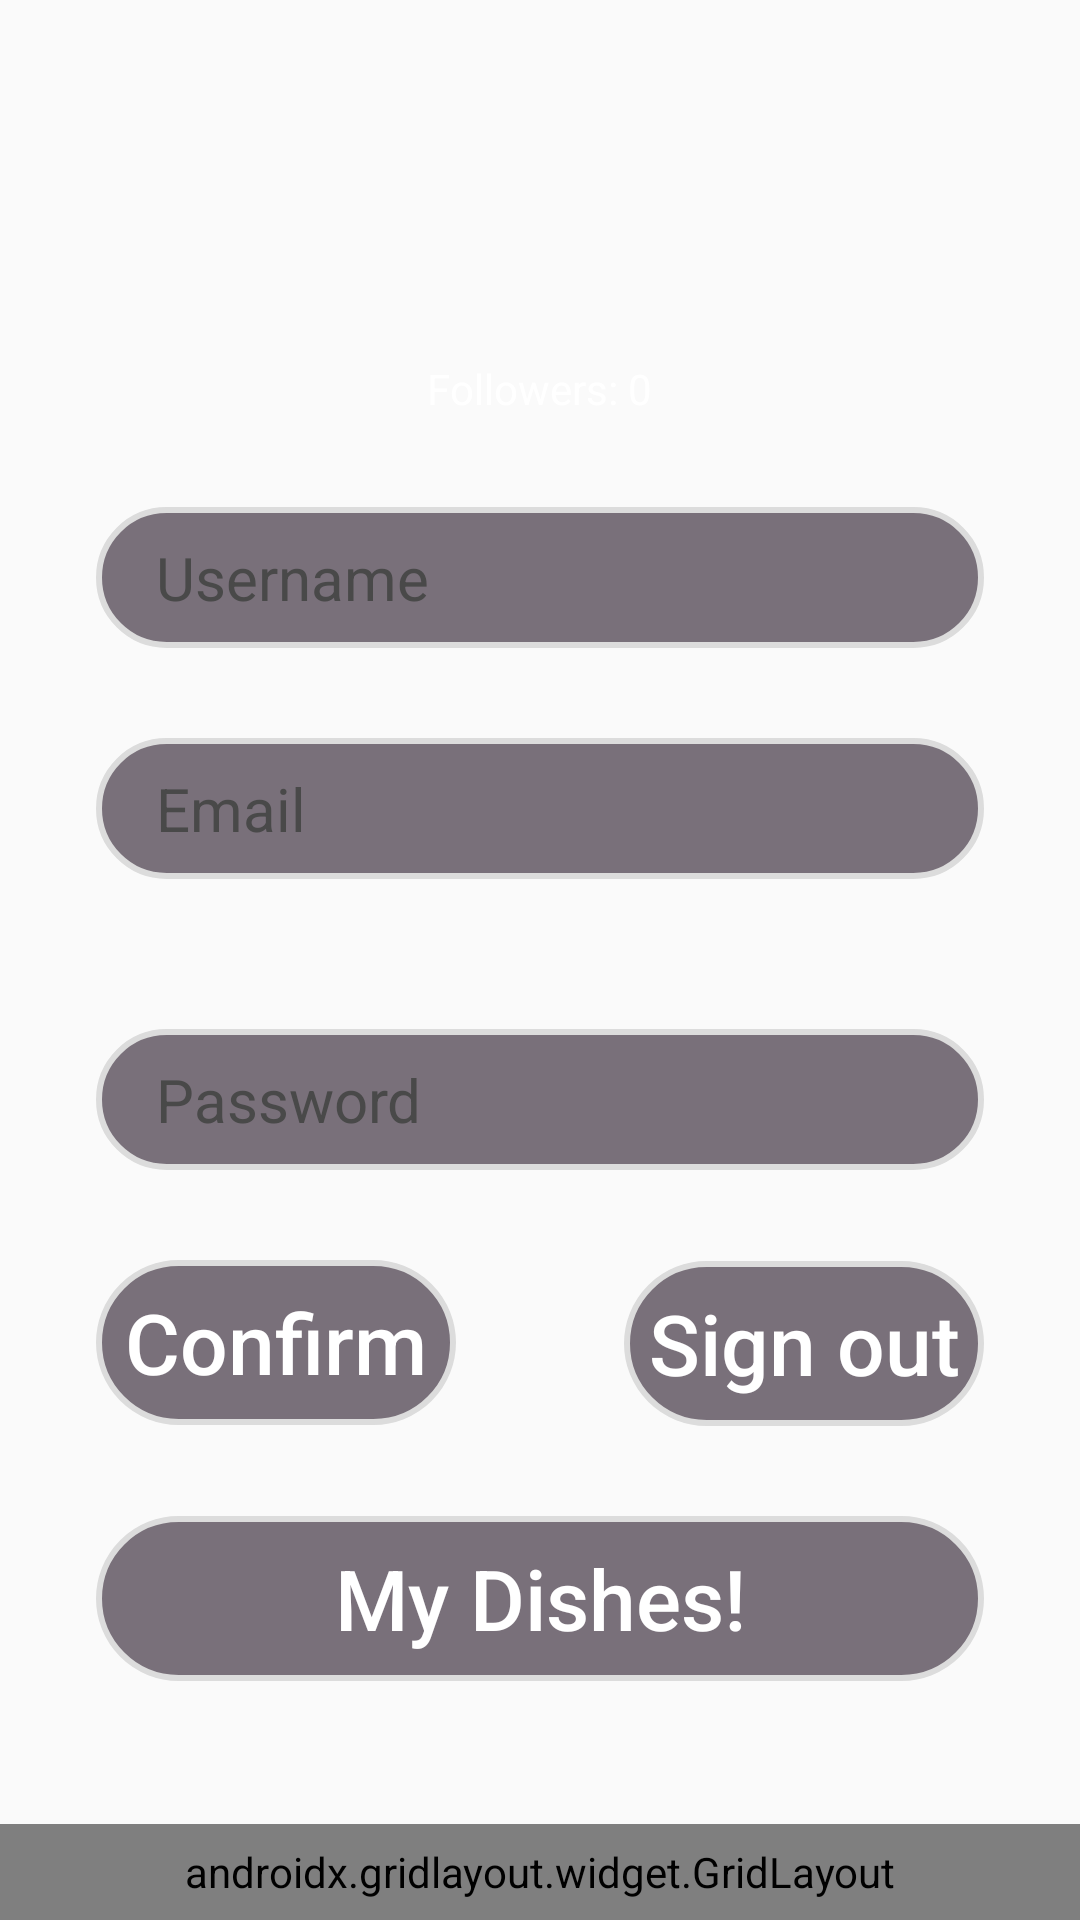

Write the Android layout XML for this screen, with the resource values it uses.
<!-- AndroidManifest.xml: application theme AppThemestyles -->
<!-- res/layout/fragment_profile.xml -->
<?xml version="1.0" encoding="utf-8"?>
<LinearLayout xmlns:android="http://schemas.android.com/apk/res/android"
xmlns:app="http://schemas.android.com/apk/res-auto"
xmlns:tools="http://schemas.android.com/tools"
android:layout_width="match_parent"
android:layout_height="match_parent"
android:background="@drawable/kitchens3"
android:orientation="vertical"
tools:context=".profile">



<LinearLayout
    android:layout_width="match_parent"
    android:layout_height="match_parent"
    android:layout_weight="1"
    android:orientation="vertical">


    <TextView
        android:layout_width="wrap_content"
        android:layout_height="wrap_content"
        android:text="Followers: 0"
        android:id="@+id/followers"
        android:layout_gravity="center"
        android:layout_marginTop="120dp"
        android:textColor="@android:color/white" />

    <EditText
        android:id="@+id/username_field"
        android:layout_width="match_parent"
        android:layout_height="wrap_content"
        android:layout_marginStart="32dp"
        android:layout_marginTop="30dp"
        android:layout_marginEnd="32dp"
        android:enabled="false"
        android:background="@drawable/rounded_border"
        android:hint="Username"
        android:imeOptions="actionNext"
        android:textColor="@android:color/white"
        android:textColorHint="@color/grey"
        android:textSize="20sp"
        app:layout_constraintEnd_toEndOf="parent"
        app:layout_constraintHorizontal_bias="0.0"
        app:layout_constraintStart_toStartOf="parent"
        />

    <EditText
        android:id="@+id/email_field"
        android:layout_width="match_parent"
        android:layout_height="wrap_content"
        android:layout_marginStart="32dp"
        android:layout_marginTop="30dp"
        android:layout_marginEnd="32dp"
        android:background="@drawable/rounded_border"
        android:hint="Email"
        android:inputType="textEmailAddress"
        android:imeOptions="actionNext"
        android:textColor="@android:color/white"
        android:textColorHint="@color/grey"
        android:textSize="20sp"
        app:layout_constraintEnd_toEndOf="parent"
        app:layout_constraintHorizontal_bias="0.0"
        app:layout_constraintStart_toStartOf="parent"
        />

    <EditText
        android:id="@+id/password_field"
        android:layout_width="match_parent"
        android:layout_height="wrap_content"
        android:layout_marginStart="32dp"
        android:layout_marginTop="50dp"
        android:layout_marginEnd="32dp"
        android:background="@drawable/rounded_border"
        android:hint="Password"
        android:inputType="textPassword"
        android:imeOptions="actionNext"
        android:textColor="@android:color/white"
        android:textColorHint="@color/grey"
        android:textSize="20sp"
        app:layout_constraintEnd_toEndOf="parent"
        app:layout_constraintHorizontal_bias="0.0"
        app:layout_constraintStart_toStartOf="parent"
        />

   <LinearLayout
       android:layout_width="match_parent"
       android:layout_height="wrap_content"
       android:orientation="horizontal"/>

    <Button
        android:id="@+id/update_button"
        android:layout_width="120dp"
        android:layout_height="55dp"
        android:layout_centerInParent="true"
        android:layout_marginStart="32dp"
        android:layout_marginTop="30dp"
        android:layout_marginEnd="32dp"
        android:background="@drawable/rounded_border"
        android:text="Confirm"
        android:textAlignment="center"
        android:textAllCaps="false"
        android:textColor="@android:color/white"
        android:textSize="28sp"
        app:layout_constraintEnd_toEndOf="parent"
        app:layout_constraintHorizontal_bias="1.0"
        app:layout_constraintStart_toStartOf="parent"
        app:layout_constraintTop_toBottomOf="@+id/repeatPassword"
        tools:ignore="OnClick" />

    <Button
        android:id="@+id/sigOutButton"
        android:layout_width="120dp"
        android:layout_height="55dp"
        android:layout_centerInParent="true"
        android:layout_gravity="right"
        android:layout_marginStart="32dp"
        android:layout_marginTop="-55dp"
        android:layout_marginEnd="32dp"
        android:background="@drawable/rounded_border"
        android:text="Sign out"
        android:textAllCaps="false"
        android:textColor="@android:color/white"
        android:textSize="28sp"
        app:layout_constraintEnd_toEndOf="parent"
        app:layout_constraintHorizontal_bias="1.0"
        app:layout_constraintStart_toStartOf="parent"
        app:layout_constraintTop_toBottomOf="@+id/repeatPassword"
        tools:ignore="OnClick" />

    <Button
        android:id="@+id/myDishes_button"
        android:layout_width="match_parent"
        android:layout_height="55dp"
        android:layout_centerInParent="true"
        android:layout_marginStart="32dp"
        android:layout_marginTop="30dp"
        android:layout_marginEnd="32dp"
        android:background="@drawable/rounded_border"
        android:text="My Dishes!"
        android:textAlignment="center"
        android:textAllCaps="false"
        android:textColor="@android:color/white"
        android:textSize="28sp"
        app:layout_constraintEnd_toEndOf="parent"
        app:layout_constraintHorizontal_bias="1.0"
        app:layout_constraintStart_toStartOf="parent"
        app:layout_constraintTop_toBottomOf="@+id/repeatPassword"
        tools:ignore="OnClick" />

</LinearLayout>

<LinearLayout
    android:layout_width="match_parent"
    android:layout_height="match_parent"
    android:orientation="horizontal"
    android:layout_weight="19">

    <androidx.gridlayout.widget.GridLayout
        android:layout_width="0dp"
        android:layout_height="match_parent"
        android:layout_weight="2"
        android:background="@android:color/darker_gray">

        <Button
            android:id="@+id/profile_trendsButton"
            android:layout_width="0dp"
            android:layout_height="0dp"
            android:gravity="center"
            android:textAllCaps="true"
            android:drawableBottom="@drawable/trend"
            app:iconGravity="textStart"
            app:layout_columnWeight="1"
            app:layout_row="0"
            app:layout_rowWeight="1"
            />

        <Button
            android:id="@+id/profile_favButton"
            android:layout_width="0dp"
            android:layout_height="0dp"
            android:gravity="center"
            android:textAllCaps="true"
            android:drawableBottom="@drawable/heart"
            app:iconGravity="textStart"
            app:layout_columnWeight="1"
            app:layout_row="0"
            app:layout_rowWeight="1"
            />




        <Button
            android:id="@+id/profile_plus"
            android:layout_width="0dp"
            android:layout_height="0dp"
            android:gravity="center"
            android:textAllCaps="true"
            android:drawableBottom="@drawable/plus"
            app:iconGravity="textStart"
            app:layout_columnWeight="1"
            app:layout_row="0"
            app:layout_rowWeight="1" />


        <Button
            android:id="@+id/profile_myChefsButton"
            android:layout_width="0dp"
            android:layout_height="0dp"
            android:gravity="center"
            android:textAllCaps="true"
            android:drawableBottom="@drawable/sub"
            app:iconGravity="textStart"
            app:layout_columnWeight="1"
            app:layout_row="0"
            app:layout_rowWeight="1" />

        <Button
            android:id="@+id/profile_profileButton"
            android:layout_width="0dp"
            android:layout_height="0dp"
            android:gravity="center"
            android:textAllCaps="true"
            android:drawableBottom="@drawable/user"
            app:iconGravity="textStart"
            app:layout_columnWeight="1"
            app:layout_row="0"
            app:layout_rowWeight="1"
            android:layout_marginBottom="1dp"/>

    </androidx.gridlayout.widget.GridLayout>

</LinearLayout>

</LinearLayout>
<!-- resources referenced by this layout -->
<resources>
  <color name="grey">#494949</color>
  <!-- drawable heart: png bitmap (drawable, 1339 bytes) -->
  <!-- drawable plus: png bitmap (drawable, 1794 bytes) -->
  <!-- drawable rounded_border (drawable) -->
  <?xml version="1.0" encoding="utf-8"?>
  <shape xmlns:android="http://schemas.android.com/apk/res/android"
      android:shape="rectangle">
      <solid android:color="?colorSurface" />
      <corners android:radius="999dp" />
      <stroke
          android:width="2dp"
          android:color="#dcdcdc" />
      <padding
          android:bottom="10dp"
          android:left="20dp"
          android:right="20dp"
          android:top="10dp" />
  
      <gradient android:angle="270"
          android:centerColor="#90150517"
          android:endColor="#90150517"
          android:startColor="#90150517" />
  </shape>
  <!-- drawable sub: png bitmap (drawable, 1265 bytes) -->
  <!-- drawable trend: png bitmap (drawable, 1981 bytes) -->
  <!-- drawable user: png bitmap (drawable, 1905 bytes) -->
  <style name="AppThemestyles" parent="Theme.AppCompat.Light.NoActionBar">
          
          <item name="colorPrimary">@color/colorPrimary</item>
          <item name="colorPrimaryDark">@color/colorPrimaryDark</item>
          <item name="colorAccent">@color/colorAccent</item>
          <item name="buttonStyle">@style/myButton</item>
      </style>
  <color name="colorPrimary">#513A25</color>
  <color name="colorPrimaryDark">#3A2404</color>
  <color name="colorAccent">#513A25</color>
  <style name="myButton" parent="Widget.AppCompat.Button">
          <item name="android:background">@color/colorAccent</item>
          <item name="android:textSize">30sp</item>
          <item name="android:padding">0dp</item>
          <item name="android:textColor">@android:color/white</item>
      </style>
</resources>
